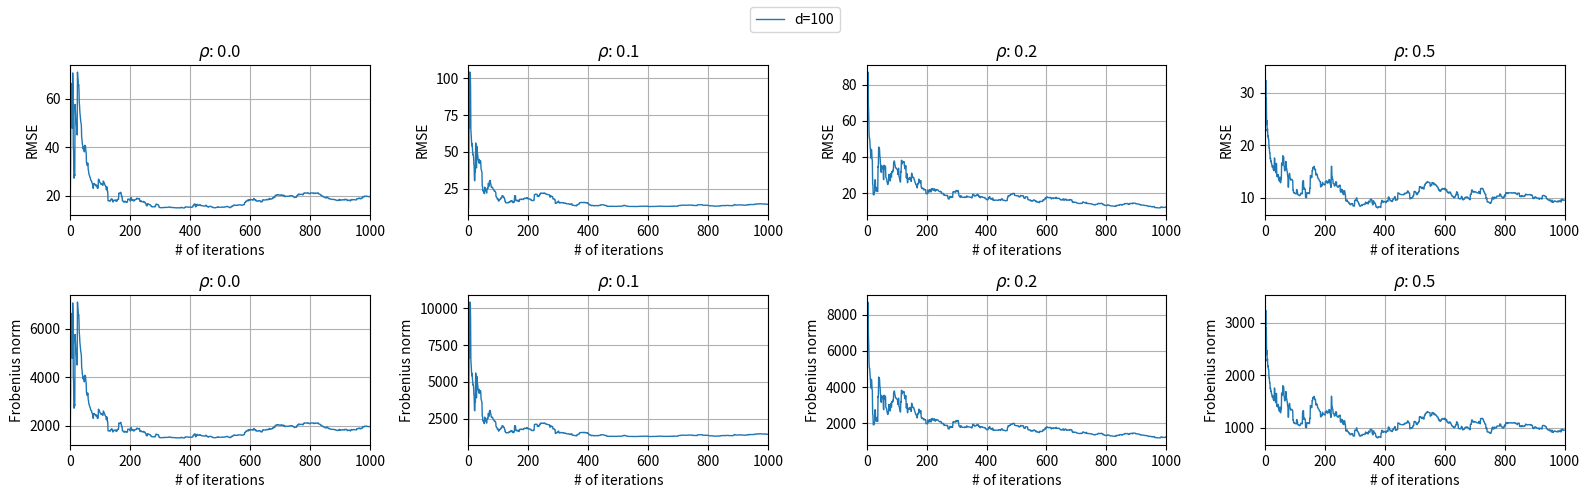

This figure's Python source: (Note: this script raises an exception after producing the figure.)
# -------------------------------------------------------
# Copyright 2023 Novartis Institutes for BioMedical Research, INC
# Author: Andac Demir
# Licensed under the GNUv3 License (the "License");
# you may not use this file except in compliance with the License.
# -------------------------------------------------------
import numpy as np
from scipy.stats import multivariate_normal, norm
import matplotlib.pyplot as plt


def generate_random_params(dimension: int) -> tuple:
    """
    Generate random means and covariances for a given dimension.

    Args:
    dimension (int): The dimensionality of the mean and covariance.

    Returns:
        tuple: A tuple containing the mean vector and covariance matrix.
    """
    mean = np.random.randn(dimension)
    random_matrix = np.random.randn(dimension, dimension)
    # Symmetric, positive-definite matrix
    cov = np.dot(random_matrix, random_matrix.T)
    # Small positive value to the diagonal for numerical stability
    cov += np.eye(dimension) * 1e-6
    return mean, cov


def generate_non_independent_data(
    mean1: np.ndarray,
    cov1: np.ndarray,
    mean2: np.ndarray,
    cov2: np.ndarray,
    num_samples: int,
    correlation_factor: float,
) -> tuple:
    base_samples = np.random.multivariate_normal(mean1, cov1, num_samples)
    noise = np.random.multivariate_normal(mean2, cov2, num_samples)
    correlated_samples = base_samples * correlation_factor + noise * (
        1 - correlation_factor
    )
    return base_samples, noise, correlated_samples


def get_non_zero_density_bounds(
    cov: np.ndarray,
    point: np.ndarray,
    direction: np.ndarray,
    confidence: float = 0.95,
) -> tuple:
    """
    Calculate the bounds for non-zero density in a specified direction.

    Args:
        cov (np.ndarray): Covariance matrix of the distribution.
        point (np.ndarray): Current point in the distribution.
        direction (np.ndarray): Direction vector for calculating bounds.
        confidence (float, optional): Confidence level for the bounds.
            Default is 0.95.

    Returns:
        tuple: A tuple of lower and upper bounds.
    """
    # Normalize the direction vector
    direction_normalized = direction / np.linalg.norm(direction)

    # Project the point onto the direction
    point_projection = np.dot(point, direction_normalized)

    # Calculate the variance of the projection
    variance_projection = np.dot(
        direction_normalized.T, np.dot(cov, direction_normalized)
    )
    # Calculate the standard deviation of the projection
    std_deviation = np.sqrt(variance_projection)
    # Find the z-scores for the specified confidence interval
    z_score = norm.ppf((1 + confidence) / 2)

    # Calculate the bounds
    lower_bound = point_projection - z_score * std_deviation
    upper_bound = point_projection + z_score * std_deviation
    return lower_bound, upper_bound


def estimate_cross_covariance(
    mean1: np.ndarray,
    cov1: np.ndarray,
    mean2: np.ndarray,
    cov2: np.ndarray,
    ground_truth: np.ndarray,
    num_iterations: int = 1000,
) -> tuple:
    """
    Estimate the cross-covariance matrix using hit-and-run Gibbs sampling and
    calculate the RMSE and Frobenius norm at each iteration.

    Args:
        mean1, mean2 (np.ndarray): Mean vectors of the first and
            second distributions.
        cov1, cov2 (np.ndarray): Covariance matrices of the first and
            second distributions.
        ground_truth (np.ndarray): Ground truth cross-covariance matrix.
        num_iterations (int, optional): Number of iterations for sampling.
            Default is 1000.

    Returns:
        tuple: Estimated cross-covariance matrix, list of RMSE values,
            and list of Frobenius norms.
    """
    rmse_values, frobenius_norms = [], []

    # Random initialization of cross-covariance matrix
    dimension = mean1.shape[0]
    random_matrix = np.random.randn(dimension, dimension)
    cross_covariance = (
        np.dot(random_matrix, random_matrix.T) + np.eye(dimension) * 1e-6
    )

    # Initialize starting points
    x_current = np.random.multivariate_normal(
        mean1, np.diag(np.ones(dimension))
    )
    y_current = np.random.multivariate_normal(
        mean2, np.diag(np.ones(dimension))
    )

    for i in range(1, num_iterations + 1):
        # Hit-and-Run sampling for X
        direction_x = np.random.randn(len(mean1))
        lb_x, ub_x = get_non_zero_density_bounds(
            cov1, x_current, direction_x
        )
        x_current = np.random.uniform(lb_x, ub_x)

        # Hit-and-Run sampling for Y
        direction_y = np.random.randn(len(mean2))
        lb_y, ub_y = get_non_zero_density_bounds(
            cov2, y_current, direction_y
        )
        y_current = np.random.uniform(lb_y, ub_y)

        # Sequential update on cross-covariance matrix
        deviation_x = x_current - mean1
        deviation_y = y_current - mean2
        cross_covariance = (i / (i + 1)) * cross_covariance + (
            i / (i + 1) ** 2
        ) * np.outer(deviation_x, deviation_y)

        # Update rmse values and frobenius_norms
        rmse = np.sqrt(np.mean((cross_covariance - ground_truth) ** 2))
        rmse_values.append(rmse)
        fro_norm = np.linalg.norm(cross_covariance - ground_truth, "fro")
        frobenius_norms.append(fro_norm)

    return cross_covariance, rmse_values, frobenius_norms


def main(
    dimension: int,
    num_iterations: int = 1000,
    correlation_factor: float = 0,
) -> list:
    """
    Process and estimate cross-covariance for a given dimension with an
        imposed correlation factor.

    Args:
        dimension (int): The dimensionality of the distribution.
        num_iterations (int, optional): Number of iterations for sampling.
            Default is 1000.
        correlation_factor (float, optional): Factor to impose correlation
            between the two distributions. Default is 0.

    Returns:
        list: List of RMSE values over iterations and list of Frobenius norms
            for iterations.
    """
    mean1, cov1 = generate_random_params(dimension)
    mean2, cov2 = generate_random_params(dimension)

    # Generate correlated samples
    _, _, correlated_samples = generate_non_independent_data(
        mean1, cov1, mean2, cov2, num_iterations, correlation_factor
    )

    # Calculate the ground truth cross-covariance matrix
    ground_truth = np.cov(correlated_samples, rowvar=False)

    _, rmse, frobenius_norms = estimate_cross_covariance(
        mean1, cov1, mean2, cov2, ground_truth, num_iterations
    )
    return rmse, frobenius_norms


if __name__ == "__main__":
    dimensions = [100]
    num_iterations = 1000
    correlation_factors = [0.0, 0.1, 0.2, 0.5]

    # Dictionary to store results for each correlation factor
    all_results = {}

    # Compute results for each correlation factor and dimension
    for factor in correlation_factors:
        all_results[factor] = {
            dim: main(dim, num_iterations, factor) for dim in dimensions
        }

    plt.figure(figsize=(16, 5))
    lines = []  # To store line objects for the legend
    labels = []  # To store label strings for the legend

    for i, factor in enumerate(correlation_factors):
        plt.subplot(2, 4, i + 1)

        # Retrieve results for this correlation factor
        results = all_results[factor]

        # Plotting RMSE values
        for dim, (rmse, _) in results.items():
            (line,) = plt.plot(rmse, label=f"d={dim}", linewidth=1)
            if i == 0:  # Only add to legend for the first subplot
                lines.append(line)
                labels.append(f"d={dim}")

        plt.title(f"$\\rho$: {factor}", fontsize=12)
        plt.xlabel("# of iterations", fontsize=10)
        plt.ylabel("RMSE", fontsize=10)
        plt.xlim(0, num_iterations)
        plt.grid(True)

    for i, factor in enumerate(correlation_factors):
        plt.subplot(2, 4, i + 5)

        # Retrieve results for this correlation factor
        results = all_results[factor]

        # Plotting Frobenius norms
        for dim, (_, fro_norm) in results.items():
            plt.plot(fro_norm, label=f"d={dim}", linewidth=1)

        plt.title(f"$\\rho$: {factor}", fontsize=12)
        plt.xlabel("# of iterations", fontsize=10)
        plt.ylabel("Frobenius norm", fontsize=10)
        plt.xlim(0, num_iterations)
        plt.grid(True)

    plt.figlegend(
        lines,
        labels,
        loc="upper center",
        ncol=len(dimensions),
        fontsize=10,
    )
    plt.tight_layout(rect=[0, 0, 1, 0.95])
    plt.savefig("../../figures/hit_and_run_mcmc.pdf", format='pdf', dpi=300)
    plt.show()

